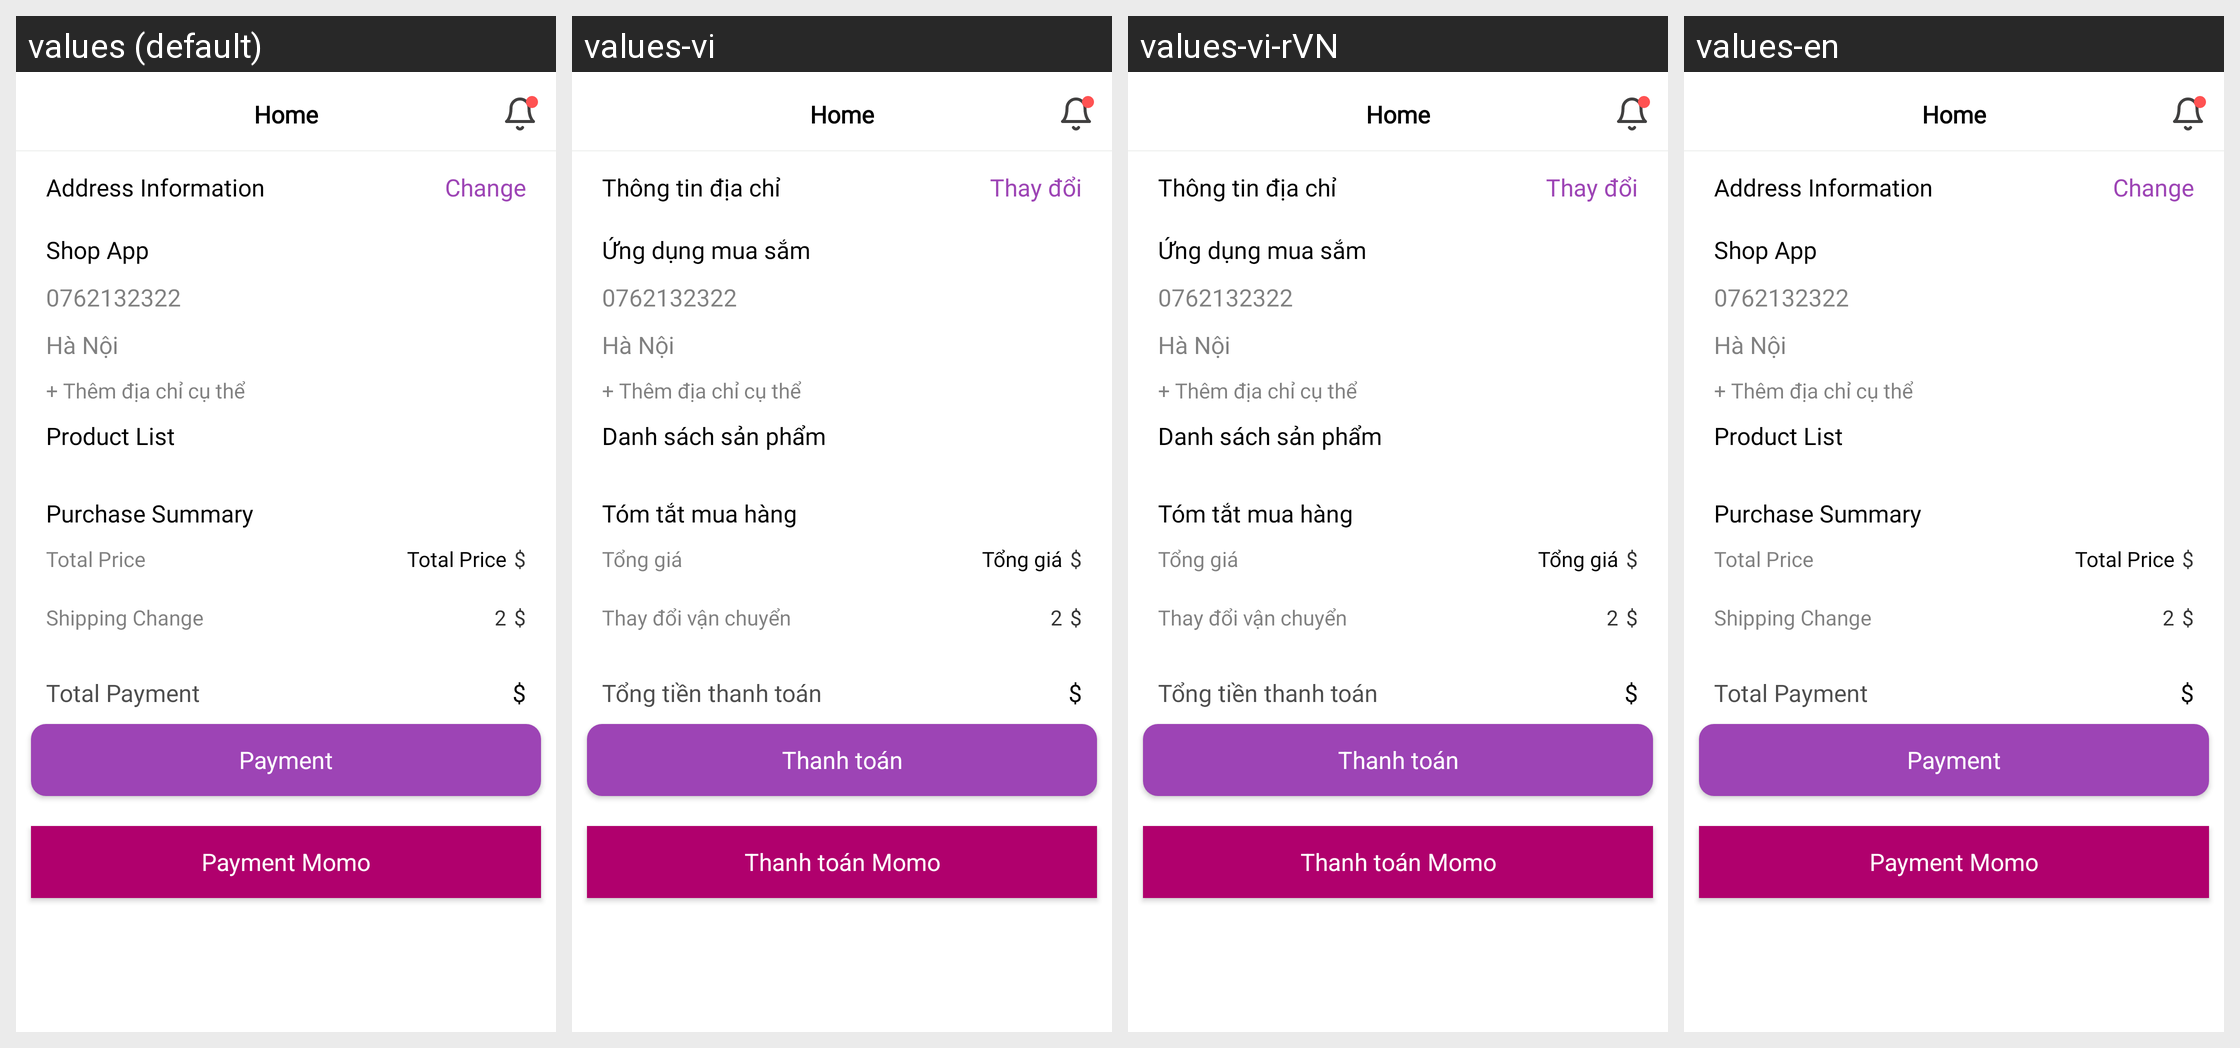

This grid shows one Android layout under several languages. Give, for every string resource on the screen, its name, the default text and each shown locale's text.
Android screen res/layout/activity_checkout.xml rendered under 4 locales, left to right: values (default), values-vi, values-vi-rVN, values-en. Device: Nexus 5 (rendered at 1080×1920; each locale shown at half size, 540×960, under a caption strip naming it); theme Theme.Shop_App.
Strings drawn on this screen, with the default value and each locale's value (text and hints the layout hard-codes, and strings that could not be matched under every locale, appear in the picture but are not listed):

addres_info
  values: Address Information
  values-vi: Thông tin địa chỉ
  values-vi-rVN: Thông tin địa chỉ
  values-en: Address Information

change
  values: Change
  values-vi: Thay đổi
  values-vi-rVN: Thay đổi
  values-en: Change

phone
  values: 0762132322
  values-vi: 0762132322
  values-vi-rVN: 0762132322
  values-en: 0762132322

address
  values: Hà Nội
  values-vi: Hà Nội
  values-vi-rVN: Hà Nội
  values-en: Hà Nội

product_list
  values: Product List
  values-vi: Danh sách sản phẩm
  values-vi-rVN: Danh sách sản phẩm
  values-en: Product List

purchase_summary
  values: Purchase Summary
  values-vi: Tóm tắt mua hàng
  values-vi-rVN: Tóm tắt mua hàng
  values-en: Purchase Summary

total_price
  values: Total Price
  values-vi: Tổng giá
  values-vi-rVN: Tổng giá
  values-en: Total Price

price_product
  values: $
  values-vi: $
  values-vi-rVN: $
  values-en: $

two
  values: 2
  values-vi: 2
  values-vi-rVN: 2
  values-en: 2

payment
  values: Payment
  values-vi: Thanh toán
  values-vi-rVN: Thanh toán
  values-en: Payment
